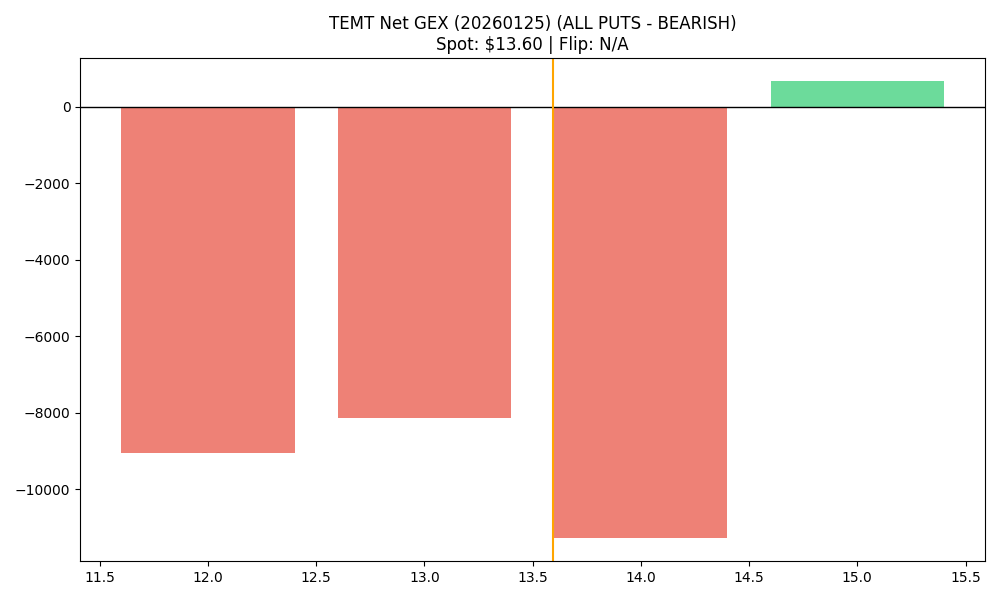

Data behind this chart, as committed beside it:
strike, call_gex, put_gex, call_dex, put_dex, net_greek_delta, net_gex
12.0, 174, 9226, 1860, -31706, -0.2744, -9052
13.0, 482.6, 8614, 4140, -38958, -0.3326, -8131
14.0, 1370, 12657, 10240, -64318, -0.3649, -11287
15.0, 1224, 554.7, 7537, -3285, 0.1955, 668.9
